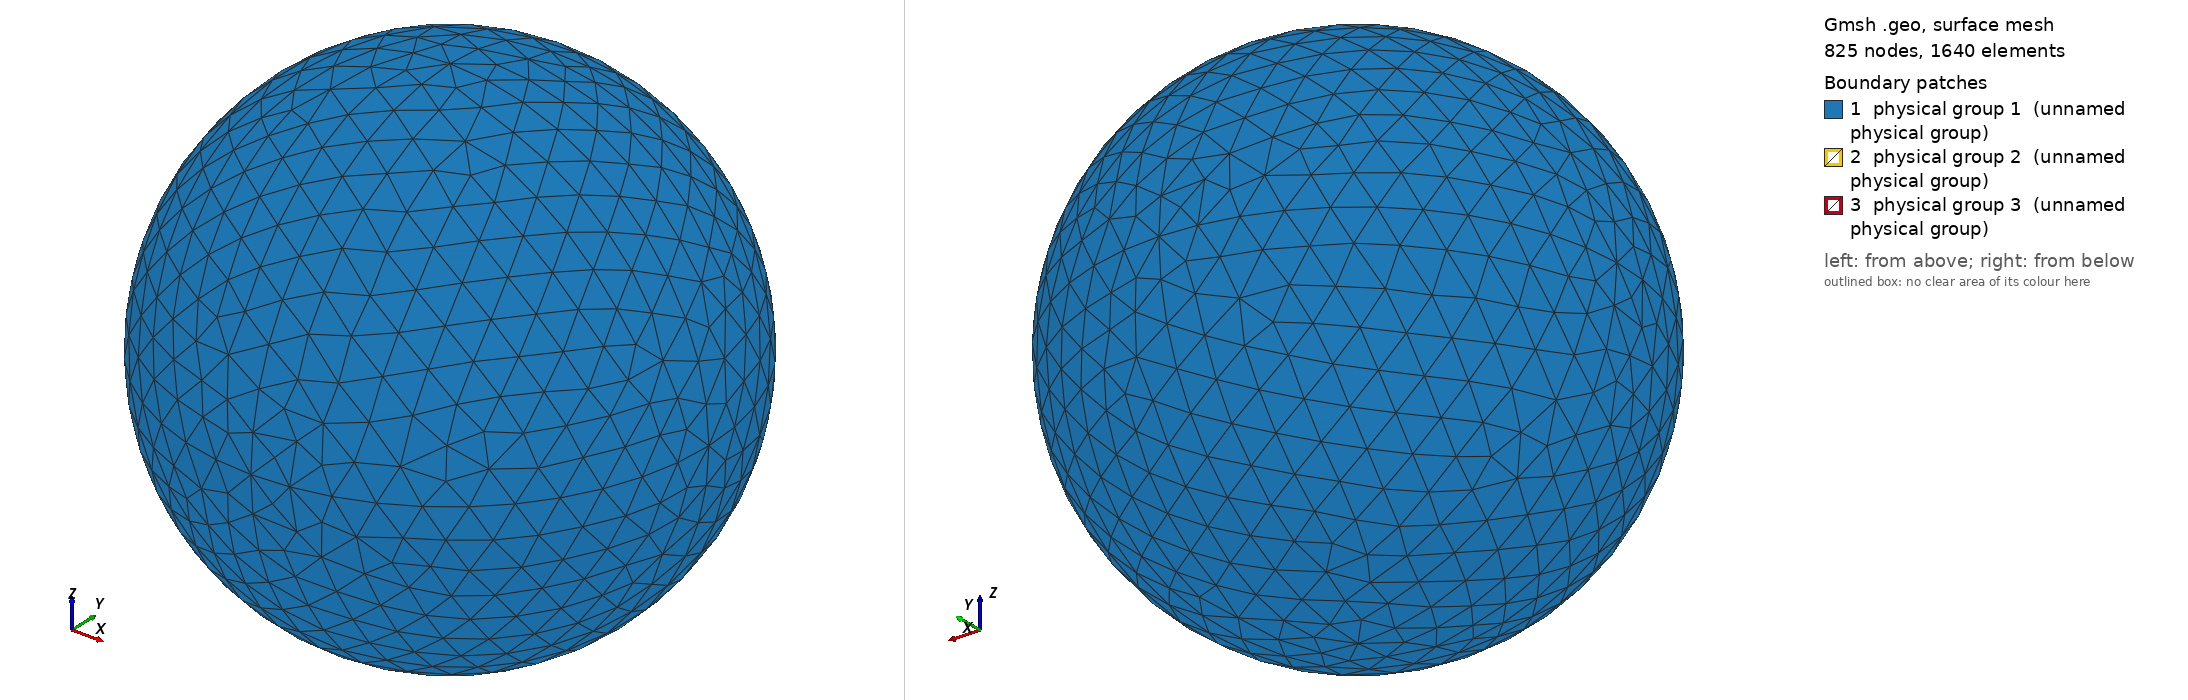

Gmsh geometry script, surface-meshed: 825 nodes, 1640 surface elements. Boundary patches (legend numbers): 1 physical group 1 (unnamed physical group), 2 physical group 2 (unnamed physical group), 3 physical group 3 (unnamed physical group). Left view from above one corner, right view from below the opposite corner. Legend entries are the model's physical surfaces. The drawing asked Gmsh for element sizes between 1% and 20% of the model's largest extent; the script's own settings can give other sizes.

=== sphere_0.30R_687.50K.geo (drawn) ===
// I usually do steps 1-2 in a text editor, steps 3-11 in the Gmsh GUI.

// STEP 1: SET VARIABLES

debye = 0.005722;
r = 0.30*debye;
R = r+10*debye;  // Outer radius
Res = 1.5*debye; // Resolution on outer boundary
res = r/5;       // Resolution on inner boundary

// STEP 2: PLACE POINTS (0D ENTITIES)

// Center
Point(1) = {0, 0, 0, Res};

// Outer boundary
Point(2) = {R, 0, 0, Res};
Point(3) = {0, R, 0, Res};
Point(4) = {0, 0, R, Res};
Point(5) = {-R, 0, 0, Res};
Point(6) = {0, -R, 0, Res};
Point(7) = {0, 0, -R, Res};

// Inner boundary
Point(8) = {r, 0, 0, res};
Point(9) = {0, r, 0, res};
Point(10) = {0, 0, r, res};
Point(11) = {-r, 0, 0, res};
Point(12) = {0, -r, 0, res};
Point(13) = {0, 0, -r, res};

// STEP 3: CONNECT POINTS TO LINES AND ARCS (1D ENTITIES)

Circle(1) = {5, 1, 4};
Circle(2) = {4, 1, 2};
Circle(3) = {2, 1, 7};
Circle(4) = {7, 1, 5};
Circle(5) = {4, 1, 3};
Circle(6) = {3, 1, 7};
Circle(7) = {7, 1, 6};
Circle(8) = {6, 1, 4};
Circle(9) = {5, 1, 3};
Circle(10) = {3, 1, 2};
Circle(11) = {2, 1, 6};
Circle(12) = {6, 1, 5};
Circle(13) = {11, 1, 10};
Circle(14) = {10, 1, 8};
Circle(15) = {8, 1, 13};
Circle(16) = {13, 1, 11};
Circle(17) = {11, 1, 9};
Circle(18) = {9, 1, 8};
Circle(19) = {8, 1, 12};
Circle(20) = {12, 1, 11};
Circle(21) = {10, 1, 9};
Circle(22) = {9, 1, 13};
Circle(23) = {13, 1, 12};
Circle(24) = {12, 1, 10};

// STEP 4: FILL PLANE AND CURVED SURFACES (2D ENTITIES) BETWEEN LINES AND ARCS

Line Loop(1) = {9, -5, -1};
Surface(1) = {1};
Line Loop(2) = {5, 10, -2};
Surface(2) = {2};
Line Loop(3) = {10, 3, -6};
Surface(3) = {3};
Line Loop(4) = {4, 9, 6};
Surface(4) = {4};
Line Loop(5) = {12, 1, -8};
Surface(5) = {5};
Line Loop(6) = {8, 2, 11};
Surface(6) = {6};
Line Loop(7) = {11, -7, -3};
Surface(7) = {7};
Line Loop(8) = {7, 12, -4};
Surface(8) = {8};
Line Loop(9) = {21, 18, -14};
Surface(9) = {9};
Line Loop(10) = {18, 15, -22};
Surface(10) = {10};
Line Loop(11) = {22, 16, 17};
Surface(11) = {11};
Line Loop(12) = {17, -21, -13};
Surface(12) = {12};
Line Loop(13) = {24, 14, 19};
Surface(13) = {13};
Line Loop(14) = {19, -23, -15};
Surface(14) = {14};
Line Loop(15) = {16, -20, -23};
Surface(15) = {15};
Line Loop(16) = {20, 13, -24};
Surface(16) = {16};

// STEP 5: FILL VOLUME (3D ENTITY) BETWEEN SURFACES

Surface Loop(1) = {2, 1, 4, 8, 7, 6, 5, 3};
Surface Loop(2) = {9, 12, 11, 10, 14, 13, 16, 15};
Volume(1) = {1, 2};

// STEP 6: CREATE PHYSICAL GROUPS OF SURFACES

// Outer surface
Physical Surface(1) = {1, 2, 3, 4, 5, 7, 8, 6};

// Top segment of inner surface
Physical Surface(2) = {9, 12, 11, 10};

// Bottom segment of inner surface
Physical Surface(3) = {13, 14, 15, 16};

// STEP 7: CREATE A PHYSICAL GROUP FOR THE VOLUME

Physical Volume(4) = {1};

// STEP 8: GENERATE 2D AND 3D MESH

// Make sure both checkboxes starting with "Optimize quality of tetrahedra..."
// is activated in Tools -> Options -> Mesh -> Advanced -> Optimize with
// NetGen... is activated

// STEP 10: INSPECT QUALITY

// Tools -> Statistics -> Mesh

// Number of tetrahedra indicate computational cost of Poisson solver.

// Thin/sliver cells lead to less accurate solutions and slower convergence.
// Gmsh reports the quality factor Gamma, which indicate how regular the cells
// are. A cell with Gamma=1 is perfectly equilateral, whereas a cell with
// Gamma=0 is degenerate and will break the simulation (other tools may use
// other definitions of the quality factor). Click Update to compute the Gamma
// value for all cells. The range and average will be shown in the text box,
// and a X-Y plot of the distribution can be shown. The higher the average, the
// better. If Gamma is practically zero (1e-15) it indicates an error in the
// geometry, for instance duplicate points. For simple geometries the minimum
// Gamma is usually above 0.3, but for more difficult geometries it can be less
// than 0.05. This makes the simulation more difficult, and at some point Gamma
// may be so small the simulation breaks. NetGen optimization is important for
// good quality tetrahedra.

// STEP 11: SAVE MESH TO *.msh

// STEP 12: CONVERT MESH TO *.topo FOR USE WITH PTETRA

// 1. Place a symlink to msh2topo in the Geometry folder
// 2. Copy msh2topo.dat to the Geometry folder
// 3. Enter the filename of the msh-file in msh2topo.dat
// 4. Run msh2topo.dat
// 5. Rename msh2topo.out to *.topo
